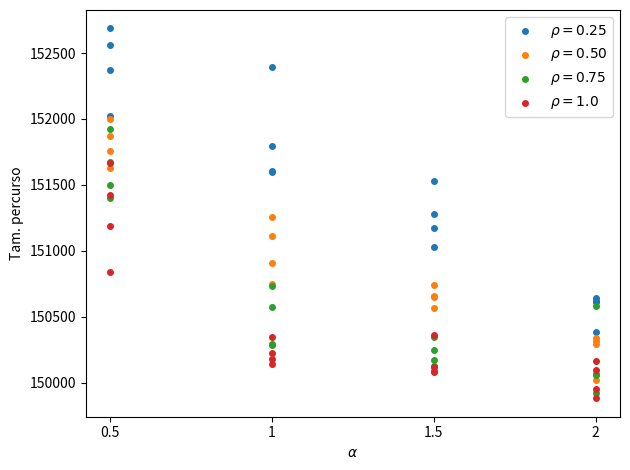
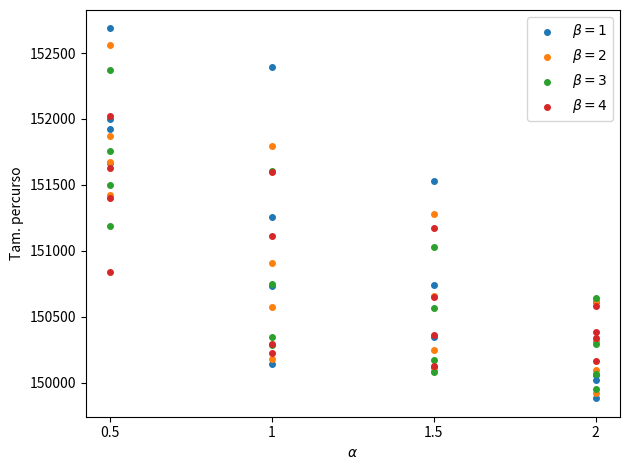

These charts were generated, in order, by the following Python code:
import matplotlib.pyplot as plt

y = [152686, 152003, 151924, 151666, 152564, 151869, 151674, 151422, 152371, 151760, 151499, 151187, 152019, 151631, 151401, 150842, 152396, 151257, 150731, 150142, 151796, 150908, 150573, 150177, 151608, 150745, 150285, 150345, 151598, 151109, 150296, 150226, 151529, 150742, 150348, 150120, 151281, 150658, 150250, 150088, 151030, 150570, 150174, 150083, 151175, 150653, 150130, 150360, 150613, 150022, 150057, 149882, 150619, 150317, 149924, 150095, 150642, 150292, 150065, 149955, 150385, 150341, 150583, 150163]
x = [0.5, 0.5, 0.5, 0.5, 0.5, 0.5, 0.5, 0.5, 0.5, 0.5, 0.5, 0.5, 0.5, 0.5, 0.5, 0.5, 1.0, 1.0, 1.0, 1.0, 1.0, 1.0, 1.0, 1.0, 1.0, 1.0, 1.0, 1.0, 1.0, 1.0, 1.0, 1.0, 1.5, 1.5, 1.5, 1.5, 1.5, 1.5, 1.5, 1.5, 1.5, 1.5, 1.5, 1.5, 1.5, 1.5, 1.5, 1.5, 2.0, 2.0, 2.0, 2.0, 2.0, 2.0, 2.0, 2.0, 2.0, 2.0, 2.0, 2.0, 2.0, 2.0, 2.0, 2.0]

fig, ax = plt.subplots()

ax.scatter(x[::4], y[::4], label=r'$\rho=0.25$', s=16)
ax.scatter(x[1::4], y[1::4], label=r'$\rho=0.50$', s=16)
ax.scatter(x[2::4], y[2::4], label=r'$\rho=0.75$', s=16)
ax.scatter(x[3::4], y[3::4], label=r'$\rho=1.0$', s=16)
ax.legend()

plt.xticks([0.5, 1, 1.5, 2], [0.5, 1, 1.5, 2])
plt.xlabel(r'$\alpha$')
plt.ylabel("Tam. percurso")
plt.tight_layout()
plt.savefig('rho.pdf')
plt.clf()

xa = x[::16] + x[1::16] + x[2::16] + x[3::16]
ya = y[::16] + y[1::16] + y[2::16] + y[3::16]
xb = x[4::16] + x[5::16] + x[6::16] + x[7::16]
yb = y[4::16] + y[5::16] + y[6::16] + y[7::16]
xc = x[8::16] + x[9::16] + x[10::16] + x[11::16]
yc = y[8::16] + y[9::16] + y[10::16] + y[11::16]
xd = x[12::16] + x[13::16] + x[14::16] + x[15::16]
yd = y[12::16] + y[13::16] + y[14::16] + y[15::16]

fig, ax = plt.subplots()

ax.scatter(xa, ya, label=r'$\beta=1$', s=16)
ax.scatter(xb, yb, label=r'$\beta=2$', s=16)
ax.scatter(xc, yc, label=r'$\beta=3$', s=16)
ax.scatter(xd, yd, label=r'$\beta=4$', s=16)
ax.legend()

plt.xticks([0.5, 1, 1.5, 2], [0.5, 1, 1.5, 2])
plt.xlabel(r'$\alpha$')
plt.ylabel("Tam. percurso")
plt.tight_layout()
plt.savefig('beta.pdf')
plt.clf()
